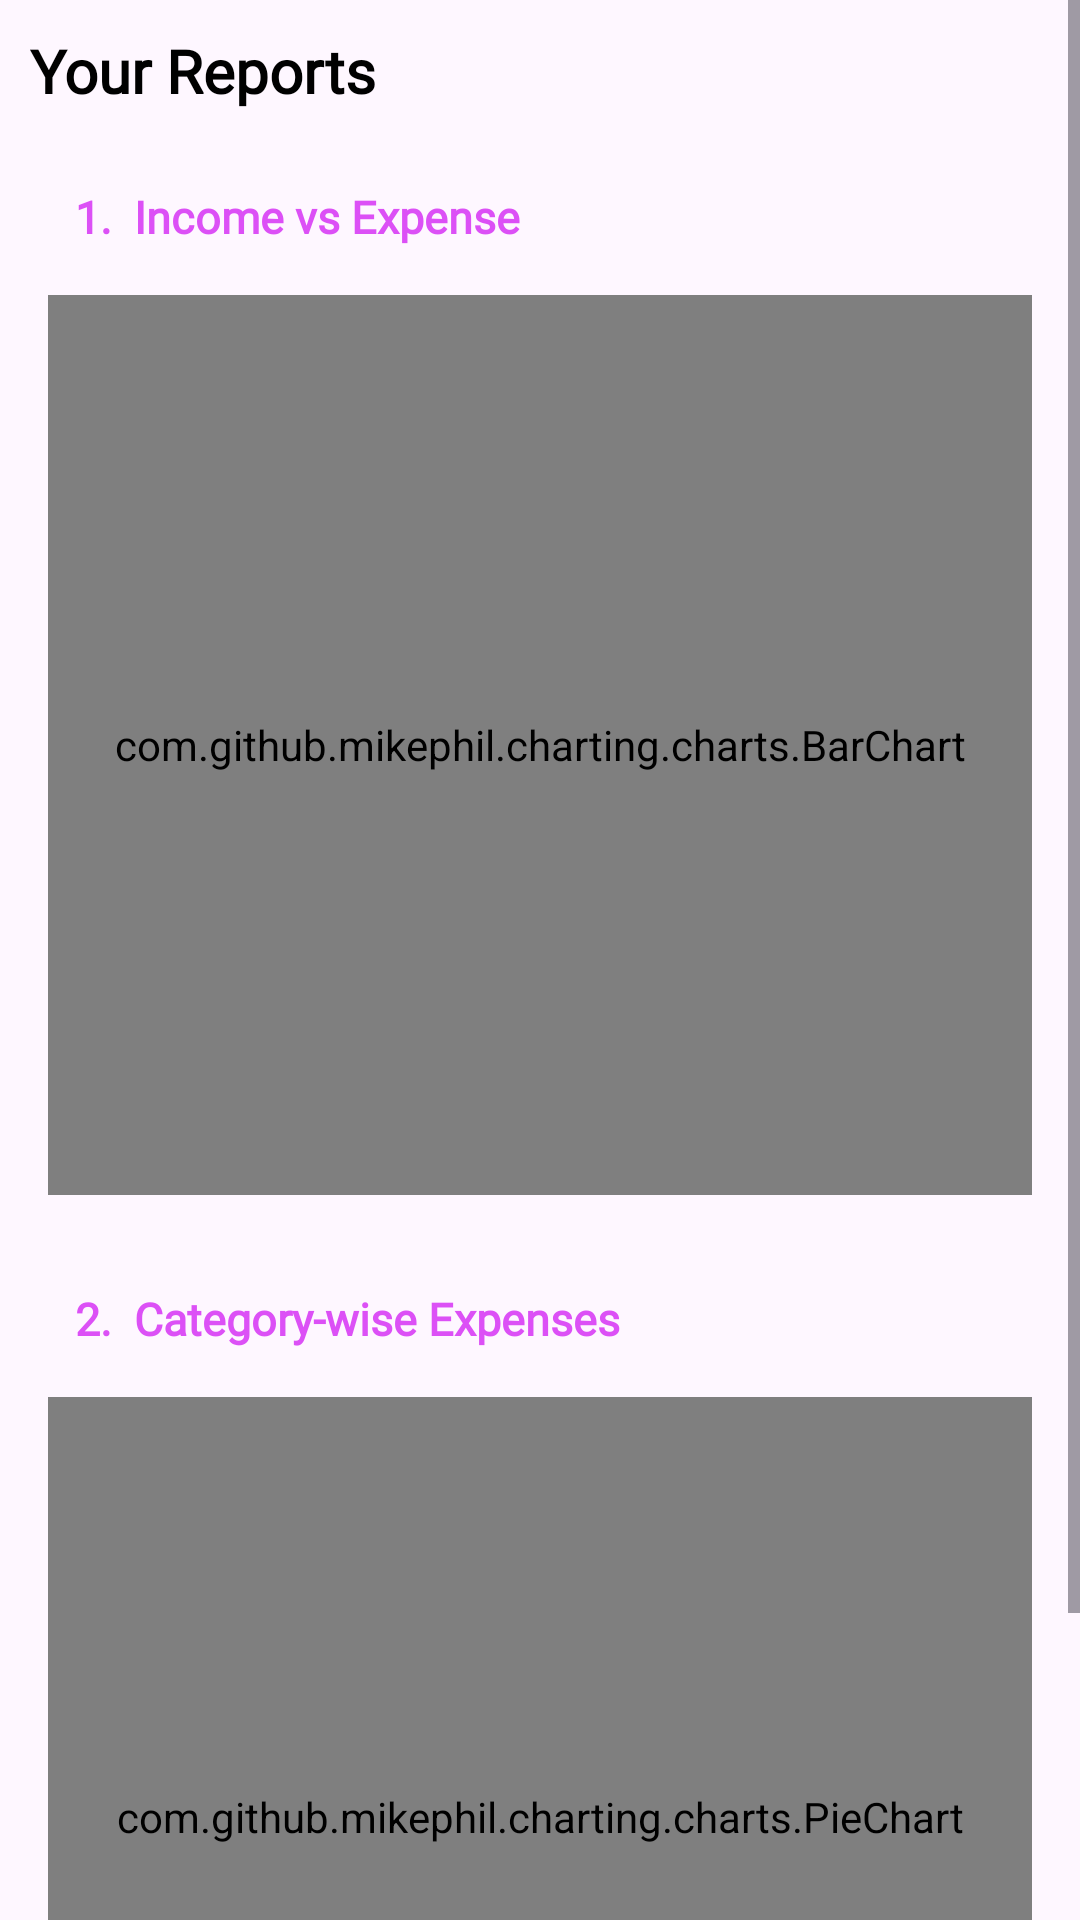

This screen was rendered from an Android layout file. Write that file and the resources it references.
<!-- AndroidManifest.xml: application theme Theme.MyCashier -->
<!-- res/layout/fragment_analytics.xml -->
<?xml version="1.0" encoding="utf-8"?>
<ScrollView xmlns:android="http://schemas.android.com/apk/res/android"
    xmlns:tools="http://schemas.android.com/tools"
    android:layout_width="match_parent"
    android:layout_height="match_parent"
    xmlns:app="http://schemas.android.com/apk/res-auto"
    android:fillViewport="true"
    tools:context=".Fragments.AnalyticsFragment">

    <LinearLayout
        android:layout_width="match_parent"
        android:layout_height="wrap_content"
        android:orientation="vertical">

        <TextView
            android:layout_width="match_parent"
            android:layout_height="wrap_content"
            android:text="Your Reports"
            android:textSize="20sp"
            android:textStyle="bold"
            android:textColor="#000000"
            android:fontFamily="@font/adamina"
            android:layout_margin="10dp" />



        <TextView
            android:layout_width="match_parent"
            android:layout_height="wrap_content"
            android:text="1.  Income vs Expense"
            android:textSize="15sp"
            android:textStyle="bold"
            android:textColor="#DC50F6"
            android:fontFamily="@font/adamina"
            android:layout_marginLeft="25dp"
            android:layout_marginTop="15dp"
            />



        <com.github.mikephil.charting.charts.BarChart
            android:id="@+id/barChartIncomeExpense"
            android:layout_width="match_parent"
            android:layout_height="300dp"
            android:layout_margin="16dp" />

        <TextView
            android:layout_width="match_parent"
            android:layout_height="wrap_content"
            android:text="2.  Category-wise Expenses"
            android:textSize="15sp"
            android:textStyle="bold"
            android:textColor="#DC50F6"
            android:fontFamily="@font/adamina"
            android:layout_marginLeft="25dp"
            android:layout_marginTop="15dp"
            />


        <com.github.mikephil.charting.charts.PieChart
            android:id="@+id/pieChartCategory"
            android:layout_width="match_parent"
            android:layout_height="280dp"
            android:layout_margin="16dp"/>

        

    </LinearLayout>

</ScrollView>
<!-- resources referenced by this layout -->
<resources>
  <style name="Theme.MyCashier" parent="Base.Theme.MyCashier" />
  <style name="Base.Theme.MyCashier" parent="Theme.Material3.DayNight.NoActionBar">
          
          
      </style>
</resources>
